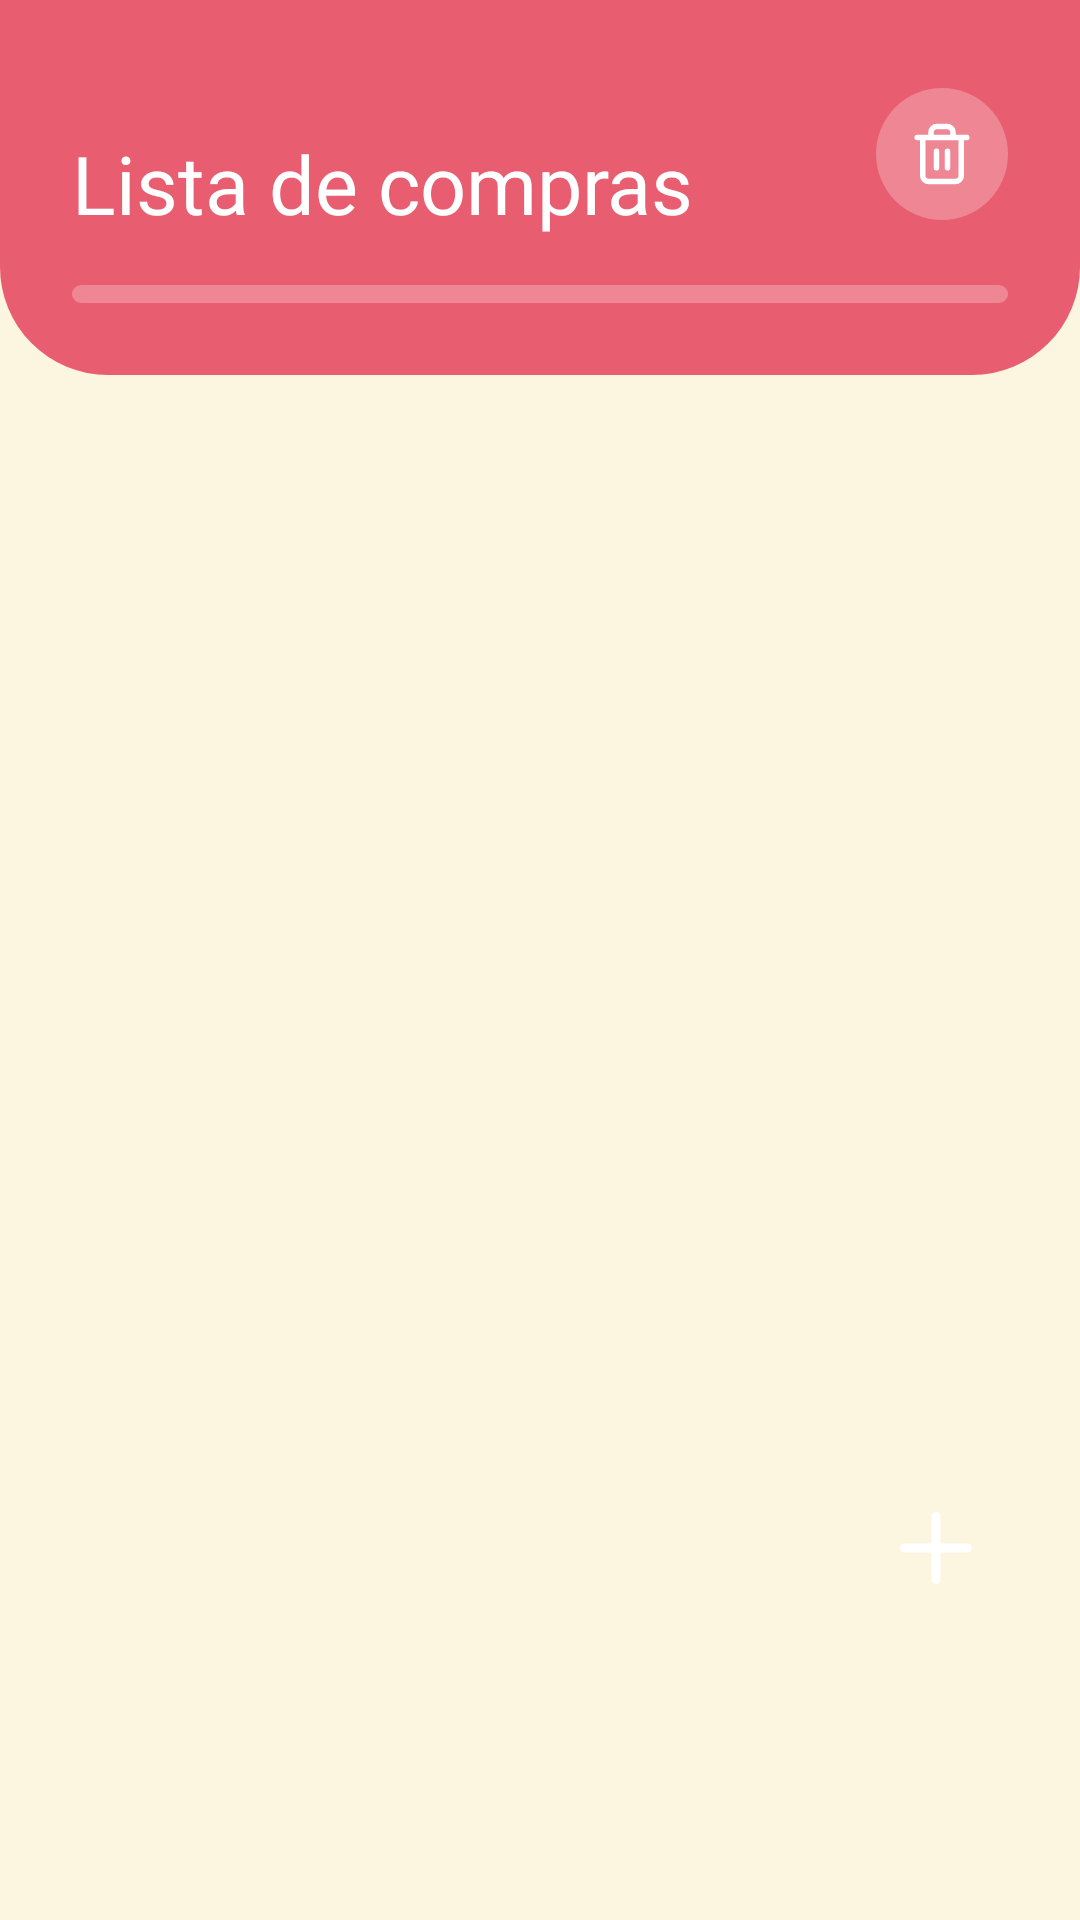

The Android layout XML behind this screen, and the referenced resources:
<!-- AndroidManifest.xml: application theme Theme.Yummy -->
<!-- res/layout/fragment_shopping.xml -->
<?xml version="1.0" encoding="utf-8"?>
<FrameLayout xmlns:android="http://schemas.android.com/apk/res/android"
    xmlns:app="http://schemas.android.com/apk/res-auto"
    xmlns:tools="http://schemas.android.com/tools"
    android:layout_width="match_parent"
    android:layout_height="match_parent"
    android:clipChildren="false">

    <LinearLayout
        android:layout_width="match_parent"
        android:layout_height="match_parent"
        android:clipChildren="false"
        android:orientation="vertical">

        <LinearLayout
            android:id="@+id/header"
            android:layout_width="match_parent"
            android:layout_height="wrap_content"
            android:background="@drawable/bg_header"
            android:orientation="vertical"
            android:paddingStart="24dp"
            android:paddingTop="24dp"
            android:paddingEnd="24dp"
            android:paddingBottom="24dp">

            <LinearLayout
                android:layout_width="match_parent"
                android:layout_height="wrap_content"
                android:gravity="center_vertical"
                android:orientation="horizontal">

                <LinearLayout
                    android:layout_width="0dp"
                    android:layout_height="wrap_content"
                    android:layout_weight="1"
                    android:orientation="vertical">

                    <TextView
                        android:id="@+id/txtProgress"
                        style="@style/YummyBody"
                        android:layout_width="match_parent"
                        android:layout_height="wrap_content"
                        android:gravity="start"
                        android:textColor="#E6FFFFFF"
                        android:textSize="14sp" />

                    <TextView
                        style="@style/YummyTitle"
                        android:layout_width="match_parent"
                        android:layout_height="wrap_content"
                        android:gravity="start"
                        android:text="@string/shopping_title"
                        android:textColor="@color/white" />
                </LinearLayout>

                <ImageView
                    android:id="@+id/btnClear"
                    android:layout_width="44dp"
                    android:layout_height="44dp"
                    android:layout_marginStart="12dp"
                    android:background="@drawable/bg_chip_translucent"
                    android:clickable="true"
                    android:contentDescription="@string/cd_shopping_clear"
                    android:focusable="true"
                    android:padding="11dp"
                    android:src="@drawable/ic_trash"
                    app:tint="@color/white" />
            </LinearLayout>

            <ProgressBar
                android:id="@+id/progress"
                style="?android:attr/progressBarStyleHorizontal"
                android:layout_width="match_parent"
                android:layout_height="6dp"
                android:layout_marginTop="16dp"
                android:max="100"
                android:progressDrawable="@drawable/bg_progress_shopping" />
        </LinearLayout>

        
        <FrameLayout
            android:layout_width="match_parent"
            android:layout_height="0dp"
            android:layout_weight="1">

            <androidx.recyclerview.widget.RecyclerView
                android:id="@+id/rvItems"
                android:layout_width="match_parent"
                android:layout_height="match_parent"
                android:clipToPadding="false"
                android:overScrollMode="never"
                android:paddingStart="20dp"
                android:paddingTop="8dp"
                android:paddingEnd="20dp"
                android:paddingBottom="160dp"
                app:layoutManager="androidx.recyclerview.widget.LinearLayoutManager" />

            <TextView
                android:id="@+id/txtEmpty"
                style="@style/YummyBody"
                android:layout_width="match_parent"
                android:layout_height="wrap_content"
                android:layout_gravity="center"
                android:paddingStart="32dp"
                android:paddingEnd="32dp"
                android:text="@string/shopping_empty"
                android:visibility="gone" />
        </FrameLayout>
    </LinearLayout>

    <ImageView
        android:id="@+id/fabAdd"
        android:layout_width="56dp"
        android:layout_height="56dp"
        android:layout_gravity="bottom|end"
        android:layout_marginEnd="20dp"
        android:layout_marginBottom="96dp"
        android:background="@drawable/bg_circle"
        android:backgroundTint="@color/primary"
        android:clickable="true"
        android:contentDescription="@string/fab_add_shopping"
        android:elevation="8dp"
        android:focusable="true"
        android:outlineAmbientShadowColor="@color/primary"
        android:outlineSpotShadowColor="@color/primary"
        android:padding="16dp"
        android:src="@drawable/ic_add"
        app:tint="@color/white"
        tools:targetApi="p" />
</FrameLayout>
<!-- resources referenced by this layout -->
<resources>
  <color name="primary">#E85D6F</color>
  <color name="white">#FFFFFF</color>
  <!-- drawable bg_chip_translucent (drawable) -->
  <shape xmlns:android="http://schemas.android.com/apk/res/android" android:shape="rectangle">
      <solid android:color="#40FFFFFF" />
      <corners android:radius="100dp" />
  </shape>
  <!-- drawable bg_header (drawable) -->
  <shape xmlns:android="http://schemas.android.com/apk/res/android" android:shape="rectangle">
      <solid android:color="@color/primary" />
      <corners android:bottomLeftRadius="36dp" android:bottomRightRadius="36dp" />
  </shape>
  <string name="cd_shopping_clear">Limpiar lista</string>
  <string name="fab_add_shopping">Agregar Compra</string>
  <string name="shopping_empty">Tu lista está vacía. Agrega lo que necesitas comprar o deja que los productos agotados lleguen solos.</string>
  <string name="shopping_title">Lista de compras</string>
  <style name="YummyBody">
          <item name="android:fontFamily">@font/segoe_ui</item>
          <item name="android:textSize">15sp</item>
          <item name="android:textColor">@color/text_secondary</item>
          <item name="android:lineSpacingMultiplier">1.25</item>
          <item name="android:gravity">center</item>
      </style>
  <style name="YummyTitle">
          <item name="android:fontFamily">@font/segoe_ui_bold</item>
          <item name="android:textSize">27sp</item>
          <item name="android:textColor">@color/text_primary</item>
          <item name="android:gravity">center</item>
      </style>
  <style name="Theme.Yummy" parent="Base.Theme.Yummy" />
  <color name="chip_green">#A9CE82</color>
  <color name="text_secondary">#5E554E</color>
  <color name="text_primary">#2A2522</color>
  <color name="background">#FCF5E0</color>
  <style name="ThemeOverlay.Yummy.BottomSheetDialog" parent="ThemeOverlay.Material3.BottomSheetDialog">
          <item name="bottomSheetStyle">@style/Widget.Yummy.BottomSheet</item>
      </style>
  <style name="Widget.Yummy.BottomSheet" parent="Widget.Material3.BottomSheet.Modal">
          <item name="backgroundTint">@color/background</item>
          <item name="shapeAppearanceOverlay">@style/ShapeAppearance.Yummy.BottomSheet</item>
      </style>
  <style name="TextAppearance.Yummy.Dialog.Title" parent="TextAppearance.Material3.HeadlineSmall">
          <item name="fontFamily">@font/segoe_ui_bold</item>
          <item name="android:fontFamily">@font/segoe_ui_bold</item>
          <item name="android:textColor">@color/text_primary</item>
      </style>
  <style name="TextAppearance.Yummy.Dialog.Body" parent="TextAppearance.Material3.BodyMedium">
          <item name="fontFamily">@font/segoe_ui</item>
          <item name="android:fontFamily">@font/segoe_ui</item>
          <item name="android:textColor">@color/text_secondary</item>
      </style>
  <style name="TextAppearance.Yummy.Dialog.Item" parent="TextAppearance.Material3.BodyLarge">
          <item name="fontFamily">@font/segoe_ui</item>
          <item name="android:fontFamily">@font/segoe_ui</item>
          <item name="android:textColor">@color/text_primary</item>
      </style>
  <style name="TextAppearance.Yummy.Dialog.Button" parent="TextAppearance.Material3.LabelLarge">
          <item name="fontFamily">@font/segoe_ui_bold</item>
          <item name="android:fontFamily">@font/segoe_ui_bold</item>
      </style>
  <style name="ShapeAppearance.Yummy.BottomSheet" parent="">
          <item name="cornerFamily">rounded</item>
          <item name="cornerSizeTopLeft">32dp</item>
          <item name="cornerSizeTopRight">32dp</item>
          <item name="cornerSizeBottomLeft">0dp</item>
          <item name="cornerSizeBottomRight">0dp</item>
      </style>
</resources>
